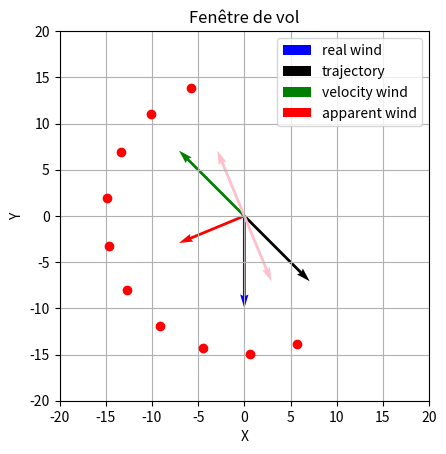

This chart was generated by the following Python code:
import matplotlib.pyplot as plt
import numpy as np

# project:
# 1. we want to draw the apparent wind vector given the real wind vector
# and the speed vector of the boat
# 2. then we want to build the flight kite window. It is a semi circle, its diameter line
# should be perpendicular to the apparent wind vector.
# 3. From that we can draw to additional lines, the low limit which is perpendicular to the trajectory
# and the edge of the flight window
# 5 This sector between these to lines is called  the effective wind window

def vectors(angle_degree, norm):
    radians = np.radians(angle_degree)
    x = np.cos(radians) * norm
    y = np.sin(radians) * norm
    return np.array([x, y]) 

def apparent_wind(real_wind, boat_vector):
    return real_wind - boat_vector

def perpendicular_vectors(vector):
    return np.array([vector[1], -vector[0]]), np.array([-vector[1], vector[0]])

# create a function to draw a semi circle joining the two arrow of the perpendicular vectors (pink arrows)
def semi_circle(vect_perp1, vect_perp2):
    originx, originy = 0, 0
    constant_radius = 15
    #normv1 = np.linalg.norm(vect_perp1)
    #normv2 = np.linalg.norm(vect_perp2)
    
    alpha  = np.linspace(0, np.pi, 10)
    mx = np.cos(alpha) * vect_perp1[0] - np.sin(alpha) * vect_perp1[1]
    my =  np.sin(alpha) * vect_perp1[0] + np.cos(alpha) * vect_perp1[1]

    return mx * constant_radius / np.linalg.norm(vect_perp1), my * constant_radius / np.linalg.norm(vect_perp1)

def plotting(real_wind, boat_vector, ortho1, ortho2, mx, my):

    xmin, xmax = -20, 20
    ymin, ymax = -20, 20
    originx, originy = 0, 0
    apparent = apparent_wind(real_wind, boat_vector)
    plt.quiver(originx, originy, real_wind[0], real_wind[1], angles='xy', scale_units='xy', scale=1, color='blue', label="real wind")
    plt.quiver(originx, originy, boat_vector[0], boat_vector[1], angles='xy', scale_units='xy', scale=1, color='black', label="trajectory")
    plt.quiver(originx, originy, -boat_vector[0], -boat_vector[1], angles='xy', scale_units='xy', scale=1, color='green', label="velocity wind")
    plt.quiver(originx, originy, apparent[0], apparent[1], angles='xy', scale_units='xy', scale=1, color='red', label="apparent wind")
    plt.quiver(originx, originy, ortho1[0], ortho1[1], angles='xy', scale_units='xy', scale=1, color='pink')
    plt.quiver(originx, originy, ortho2[0], ortho2[1], angles='xy', scale_units='xy', scale=1, color='pink')
    plt.plot(mx, my, 'ro')
    plt.xlim(xmin,xmax)
    plt.ylim(ymin, ymax)
    plt.xlabel('X')
    plt.ylabel('Y')
    plt.title('Fenêtre de vol')
    plt.legend()
    plt.grid(True)
    plt.gca().set_aspect('equal', adjustable='box')
    plt.show()

real_wind = vectors(270,10)
print(real_wind)
boat_vector = vectors(-45, 10)
print(boat_vector)

app_wind = apparent_wind(real_wind, boat_vector)
print(app_wind)
ortho_vect1, ortho_vect2 = perpendicular_vectors(app_wind)
print(ortho_vect1)
print(ortho_vect2)
mx, my = semi_circle(ortho_vect1, ortho_vect2)
plotting(real_wind, boat_vector, ortho_vect1, ortho_vect2, mx, my)
semi_circle(ortho_vect1, ortho_vect2)
